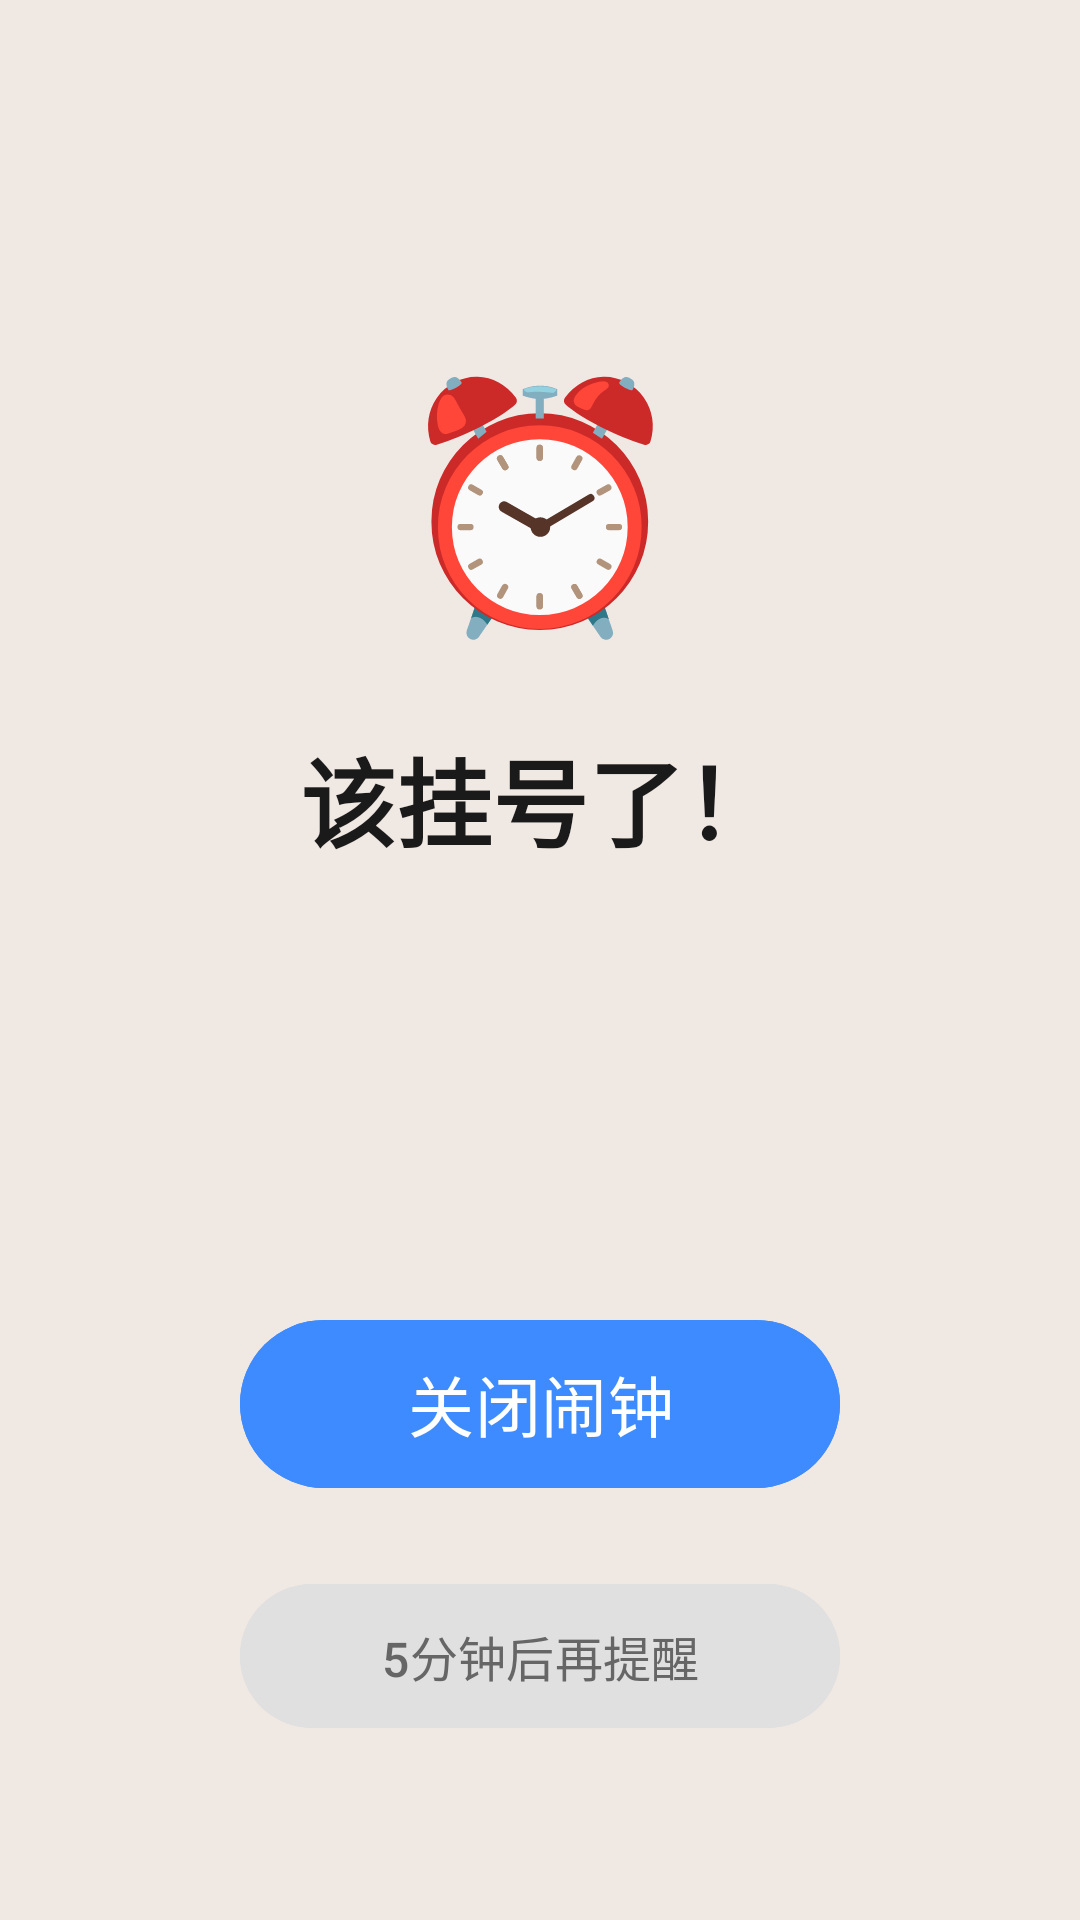

Android layout source for this screen:
<!-- AndroidManifest.xml: activity theme Theme.CycleAlarm.Ringing -->
<!-- res/layout/activity_alarm_ringing.xml -->
<?xml version="1.0" encoding="utf-8"?>
<androidx.constraintlayout.widget.ConstraintLayout
    xmlns:android="http://schemas.android.com/apk/res/android"
    xmlns:app="http://schemas.android.com/apk/res-auto"
    android:layout_width="match_parent"
    android:layout_height="match_parent"
    android:background="#FFF0E8E3">

    
    <TextView
        android:id="@+id/tvAlarmIcon"
        android:layout_width="wrap_content"
        android:layout_height="wrap_content"
        android:text="⏰"
        android:textSize="80sp"
        app:layout_constraintTop_toTopOf="parent"
        app:layout_constraintBottom_toTopOf="@id/tvAlarmLabel"
        app:layout_constraintStart_toStartOf="parent"
        app:layout_constraintEnd_toEndOf="parent"
        app:layout_constraintVertical_chainStyle="packed" />

    <TextView
        android:id="@+id/tvAlarmLabel"
        android:layout_width="wrap_content"
        android:layout_height="wrap_content"
        android:layout_marginTop="24dp"
        android:text="该挂号了！"
        android:textColor="#FF1A1A1A"
        android:textSize="32sp"
        android:textStyle="bold"
        app:layout_constraintTop_toBottomOf="@id/tvAlarmIcon"
        app:layout_constraintBottom_toTopOf="@id/tvAlarmTime"
        app:layout_constraintStart_toStartOf="parent"
        app:layout_constraintEnd_toEndOf="parent" />

    <TextView
        android:id="@+id/tvAlarmTime"
        android:layout_width="wrap_content"
        android:layout_height="wrap_content"
        android:layout_marginTop="8dp"
        android:textColor="#FF666666"
        android:textSize="20sp"
        app:layout_constraintTop_toBottomOf="@id/tvAlarmLabel"
        app:layout_constraintBottom_toTopOf="@id/tvAlarmNote"
        app:layout_constraintStart_toStartOf="parent"
        app:layout_constraintEnd_toEndOf="parent" />

    <TextView
        android:id="@+id/tvAlarmNote"
        android:layout_width="0dp"
        android:layout_height="wrap_content"
        android:layout_marginTop="12dp"
        android:layout_marginHorizontal="40dp"
        android:gravity="center"
        android:textColor="#FF888888"
        android:textSize="16sp"
        android:visibility="gone"
        app:layout_constraintTop_toBottomOf="@id/tvAlarmTime"
        app:layout_constraintBottom_toTopOf="@id/btnDismiss"
        app:layout_constraintStart_toStartOf="parent"
        app:layout_constraintEnd_toEndOf="parent" />

    <Button
        android:id="@+id/btnDismiss"
        android:layout_width="200dp"
        android:layout_height="64dp"
        android:layout_marginBottom="24dp"
        android:backgroundTint="@color/accent"
        android:text="关闭闹钟"
        android:textColor="#FFFFFF"
        android:textSize="22sp"
        app:cornerRadius="32dp"
        app:layout_constraintBottom_toTopOf="@id/btnSnooze"
        app:layout_constraintStart_toStartOf="parent"
        app:layout_constraintEnd_toEndOf="parent" />

    <Button
        android:id="@+id/btnSnooze"
        android:layout_width="200dp"
        android:layout_height="56dp"
        android:layout_marginBottom="60dp"
        android:backgroundTint="#FFE0E0E0"
        android:text="5分钟后再提醒"
        android:textColor="#FF666666"
        android:textSize="16sp"
        app:cornerRadius="28dp"
        app:layout_constraintBottom_toBottomOf="parent"
        app:layout_constraintStart_toStartOf="parent"
        app:layout_constraintEnd_toEndOf="parent" />

</androidx.constraintlayout.widget.ConstraintLayout>
<!-- resources referenced by this layout -->
<resources>
  <color name="accent">#FF3D8BFF</color>
  <style name="Theme.CycleAlarm.Ringing" parent="Theme.Material3.Light.NoActionBar">
          <item name="colorPrimary">@color/accent</item>
          <item name="colorPrimaryVariant">@color/accent</item>
          <item name="colorOnPrimary">@color/white</item>
          <item name="android:windowNoTitle">true</item>
          <item name="android:windowActionBar">false</item>
          <item name="android:windowFullscreen">true</item>
          <item name="android:windowLightStatusBar">true</item>
          <item name="android:navigationBarColor">@color/background</item>
          <item name="android:windowLightNavigationBar">true</item>
      </style>
  <color name="white">#FFFFFFFF</color>
  <color name="background">#FFF8F6F3</color>
</resources>
